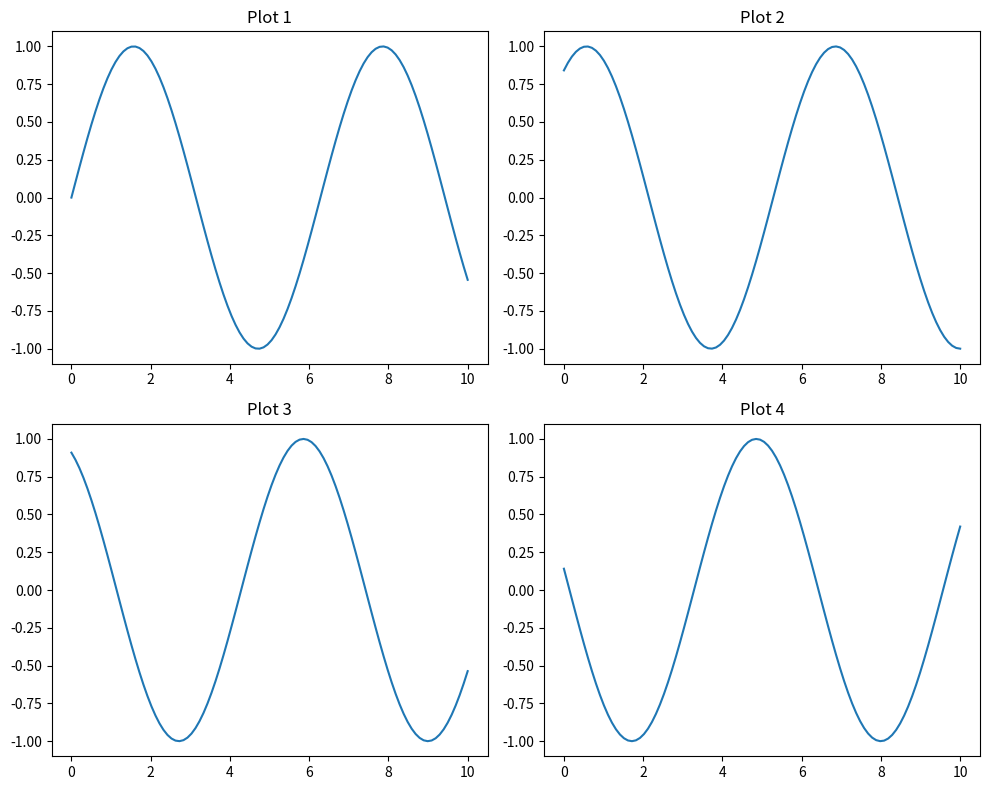

Python code for this plot:
import matplotlib.pyplot as plt
import numpy as np

x = np.linspace(0, 10, 100)

fig, ax = plt.subplots(2, 2, figsize=(10, 8))

# Flatten the 2D array to make indexing easier
axes = ax.flatten()

for i in range(4):
    axes[i].plot(x, np.sin(x + i))  # Slightly shift each plot
    axes[i].set_title(f"Plot {i+1}")

plt.tight_layout()
plt.show()
